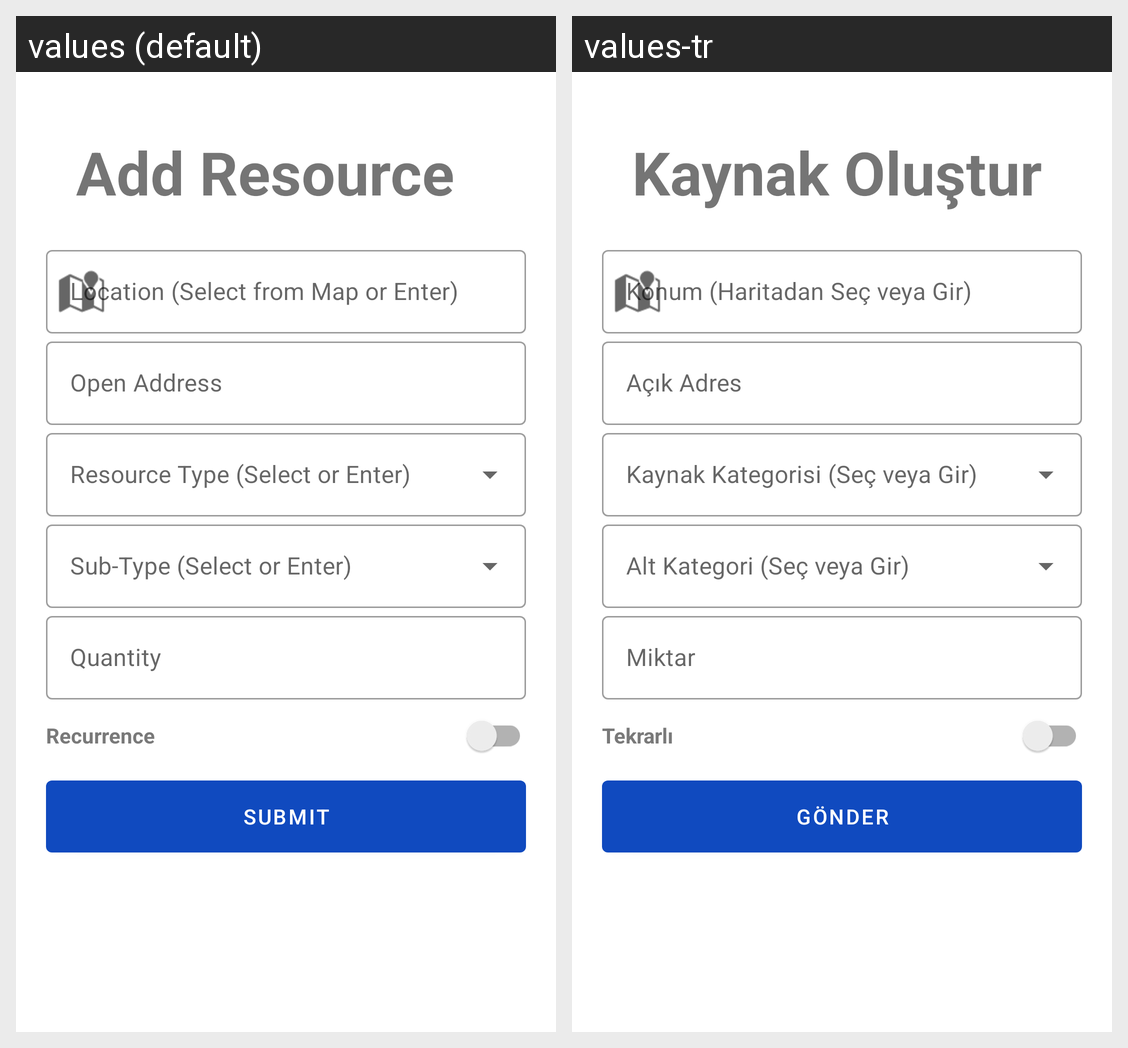

This grid shows one Android layout under two languages. Give, for every string resource on the screen, its name, the default text and each shown locale's text.
Android screen res/layout/fragment_add_resource.xml rendered under 2 locales, left to right: values (default), values-tr. Device: Nexus 5 (rendered at 1080×1920; each locale shown at half size, 540×960, under a caption strip naming it); theme Theme.DisasterResponsePlatform.
Strings drawn on this screen, with the default value and each locale's value (text and hints the layout hard-codes, and strings that could not be matched under every locale, appear in the picture but are not listed):

add_resource
  values: Add Resource
  values-tr: Kaynak Oluştur

field_location
  values: Location (Select from Map or Enter)
  values-tr: Konum (Haritadan Seç veya Gir)

open_address
  values: Open Address
  values-tr: Açık Adres

field_resource_type
  values: Resource Type (Select or Enter)
  values-tr: Kaynak Kategorisi (Seç veya Gir)

field_sub_type
  values: Sub-Type (Select or Enter)
  values-tr: Alt Kategori (Seç veya Gir)

field_quantity
  values: Quantity
  values-tr: Miktar

want_recurrence
  values: Recurrence
  values-tr: Tekrarlı

submit
  values: Submit
  values-tr: Gönder
